Run: headless pygame with SDL's dummy video driver; simulated clock (each Clock.tick advances the game by its frame time, no real sleeping); random seed 0; keys injected as events and as key.get_pressed() state; no mouse input.
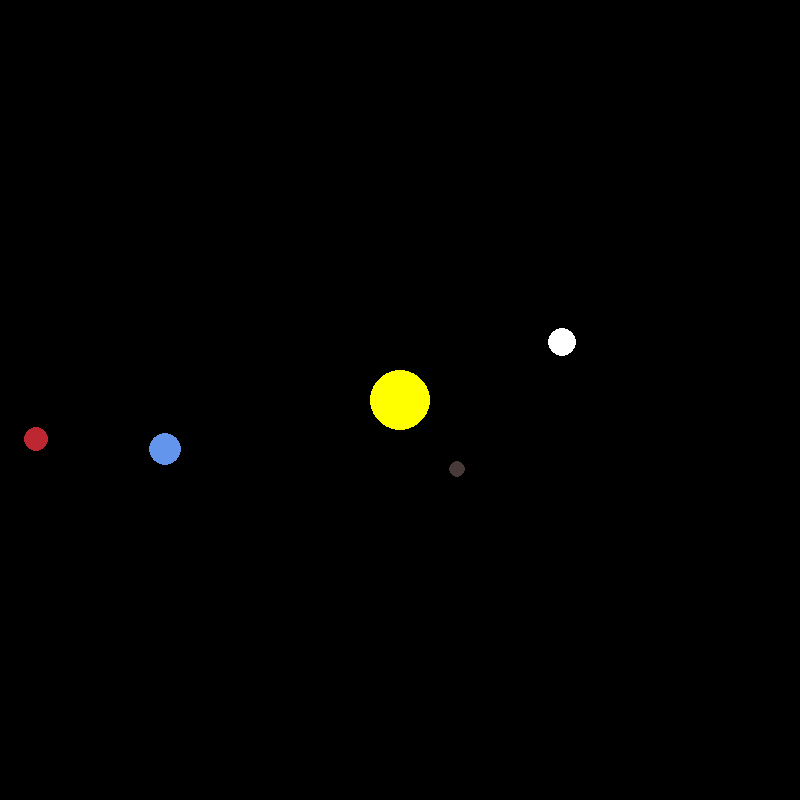
Frame 1 of 4 · flips 1–60 · no input
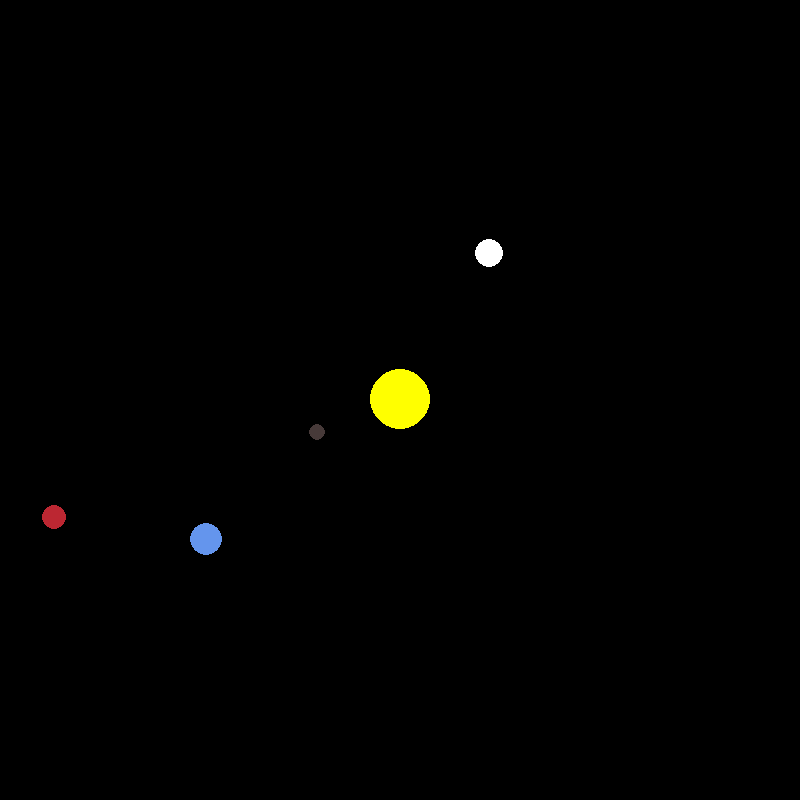
Frame 2 of 4 · flips 61–180 · tapped SPACE, RETURN · held RIGHT (→), D
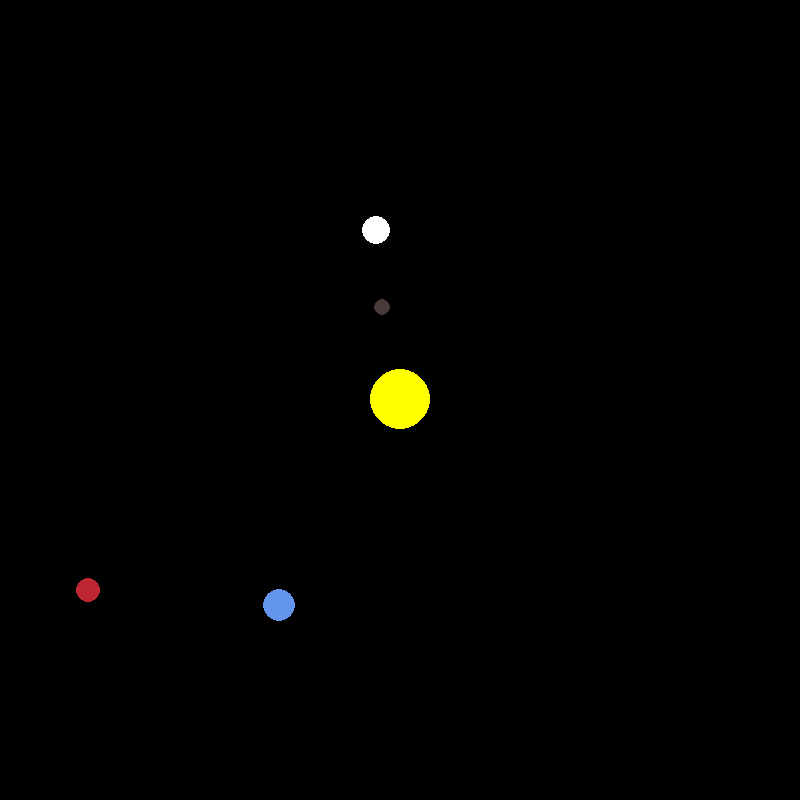
Frame 3 of 4 · flips 181–300 · held DOWN (↓), S
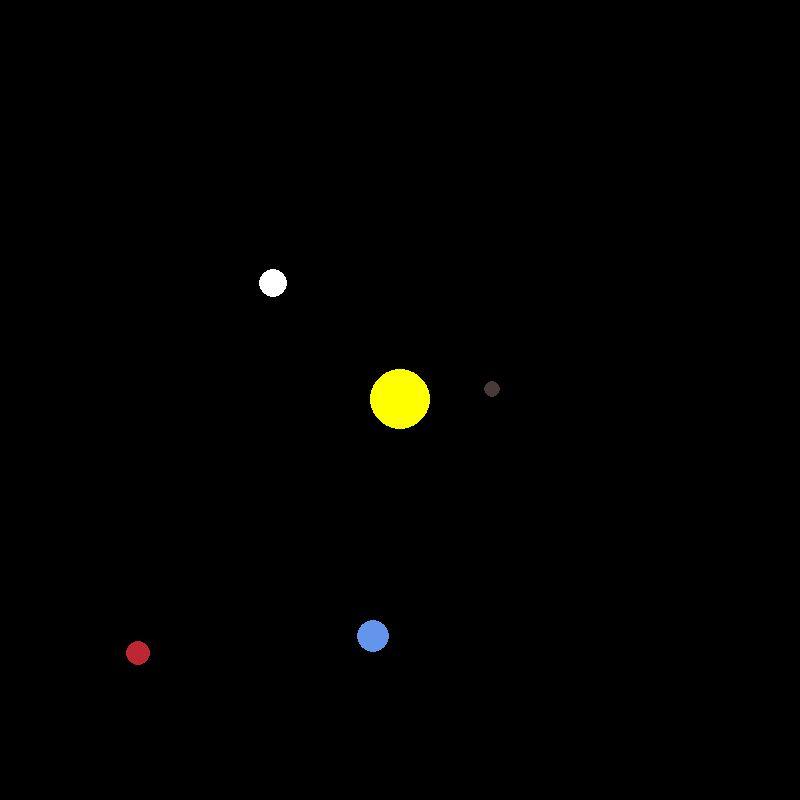
Frame 4 of 4 · flips 301–420 · held LEFT (←), A, UP (↑), W

The pygame program that drew these frames:

import pygame
import math

pygame.init()

WIDTH, HEIGHT  = 800,800
WIN = pygame.display.set_mode((WIDTH,HEIGHT))
#TO create a window for the pygame
pygame.display.set_caption('Planet Simulation')
WHITE = (255, 255, 255)
YELLOW = (255, 255, 0)
BLUE = (100,149,237)
RED = (188, 39, 50)
DARK_GREY = (71, 58, 57)

class CelestialBody:
    
    AU = 149.6e6 * 1000
    G = 6.67428e-11
    SCALE = 240 / AU #1AU = 100 PIXELS approximately
    TIME_STEP = 3600 * 24 #1 DAY


    def __init__(self ,x ,y ,radius ,color ,mass) -> None:

        #THESE ARE COORDINATES
        self.x = x
        self.y = y
        #VELOCITIES OF THE PLANETS
        self.x_vel = 0
        self.y_vel = 0
        #PROPERTIES OF THE PLANETS
        self.radius = radius
        self.color = color
        self.mass = mass
        #IS IT SUN? OR PLANET
        self.sun = False
        self.distance_to_sun = 0
        self.orbit = []

    def draw(self, window) -> None:
        x = self.x * self.SCALE + WIDTH /2
        y = self.y * self.SCALE + HEIGHT / 2
        pygame.draw.circle(window, self.color, (x,y), self.radius)

    def attraction(self, other) -> int:
        other_x, other_y = other.x, other.y
        distance_x = other_x - self.x
        distance_y = other_y - self.y

        distance = math.sqrt(distance_x**2 + distance_y**2)

        if other.sun == True:
            self.distance_to_sun = distance

        force = self.G * self.mass* other.mass / distance**2

        theta = math.atan2(distance_y,distance_x)
        force_x = math.cos(theta) * force
        force_y = math.sin(theta) * force

        return force_x,force_y
    
    def update_position(self, planets):
        
        total_fx = total_fy = 0
        for planet in planets:
            if self ==  planet:
                continue #ingnore the current planet in the calculation...
            #HERE WE ARE CALCLUATING THE TOTAL FORCE ACTING UPON A PLANET, ie the sun and every single other planet...
            fx , fy = self.attraction(planet)    
            total_fx += fx 
            total_fy += fy 
    
        self.x_vel += total_fx * CelestialBody.TIME_STEP / self.mass #F = m*a     a = v/t Sub 2 in 1,  v = (f*t)/m
        self.y_vel += total_fy * CelestialBody.TIME_STEP / self.mass 

        self.x += self.x_vel * CelestialBody.TIME_STEP
        self.y += self.y_vel * CelestialBody.TIME_STEP

def main():
    run = True
    clock = pygame.time.Clock()

    sun = CelestialBody(0, 0, 30, YELLOW, 1.98892 * 10**30)
    sun.sun = True

    earth = CelestialBody(-1*CelestialBody.AU,0,16, BLUE, 5.9742 * 10**24)
    earth.y_vel = 29.783 * 1000

    mars = CelestialBody(-1.524 * CelestialBody.AU, 0, 12, RED, 6.39 * 10**23)
    mars.y_vel = 24.077 * 1000

    mercury = CelestialBody(0.387 * CelestialBody.AU, 0, 8, DARK_GREY, 3.30 * 10**23)
    mercury.y_vel = 47.4 * 1000

    venus = CelestialBody(0.723 * CelestialBody.AU,0 ,14 , WHITE, 4.8685*10**24)
    venus.y_vel = -35.02 * 1000

    planets = [sun,earth, mars, mercury, venus]

    while run:
        clock.tick(60)
        WIN.fill((0,0,0))


        for event in pygame.event.get():
            if event.type == pygame.QUIT:
                run = False
        #This is boiler plate event loop and it quits when we hit x on the keyboard

        for planet in planets:
            planet.update_position(planets)
            planet.draw(WIN)
            
            pygame.display.update()

    pygame.quit()

main()
